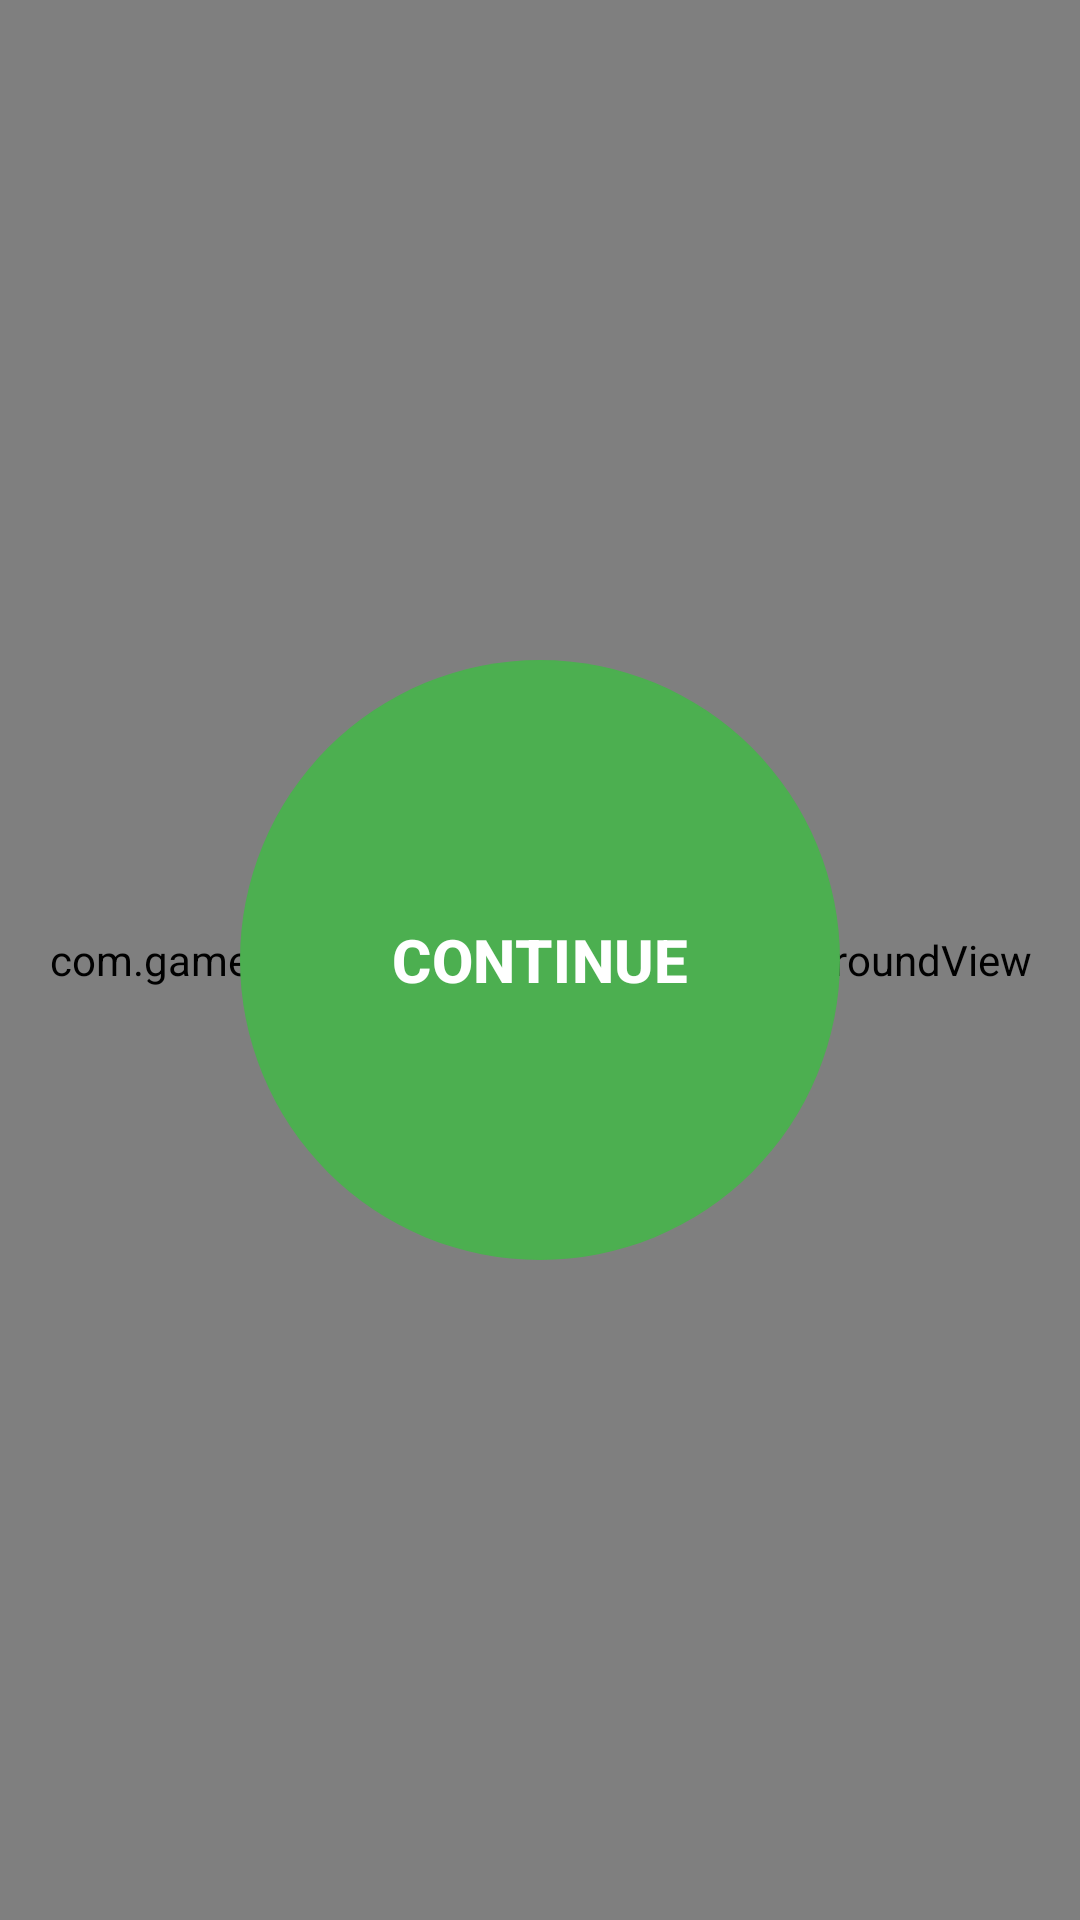

Here is an Android app screen rendered from its layout file. Give the layout XML and the strings, colors and styles it references.
<!-- AndroidManifest.xml: application theme Theme.GameRemoteClient -->
<!-- res/layout/fragment_continue.xml -->
<?xml version="1.0" encoding="utf-8"?>
<FrameLayout xmlns:android="http://schemas.android.com/apk/res/android"
    android:layout_width="match_parent"
    android:layout_height="match_parent">

    <com.game.remoteclient.ui.SunburstBackgroundView
        android:id="@+id/sunburstBackground"
        android:layout_width="match_parent"
        android:layout_height="match_parent" />

    <com.google.android.material.button.MaterialButton
        android:id="@+id/continueButton"
        style="@style/Widget.Material3.Button"
        android:layout_width="200dp"
        android:layout_height="200dp"
        android:layout_gravity="center"
        android:text="@string/continue_caps"
        android:textSize="20sp"
        android:textStyle="bold"
        android:insetTop="0dp"
        android:insetBottom="0dp"
        app:cornerRadius="100dp"
        app:backgroundTint="#4CAF50"
        xmlns:app="http://schemas.android.com/apk/res-auto" />

</FrameLayout>
<!-- resources referenced by this layout -->
<resources>
  <string name="continue_caps">CONTINUE</string>
  <style name="Theme.GameRemoteClient" parent="Theme.Material3.DayNight.NoActionBar">
          <item name="colorPrimary">@color/primary</item>
          <item name="colorPrimaryDark">@color/primary_dark</item>
          <item name="colorAccent">@color/accent</item>
          <item name="android:windowBackground">@color/background</item>
          <item name="android:windowLayoutInDisplayCutoutMode">shortEdges</item>
          <item name="materialButtonStyle">@style/Widget.App.Button</item>
          <item name="shapeAppearanceSmallComponent">@style/ShapeAppearance.App.Rounded</item>
          <item name="shapeAppearanceMediumComponent">@style/ShapeAppearance.App.Rounded</item>
          <item name="shapeAppearanceLargeComponent">@style/ShapeAppearance.App.Rounded</item>
          <item name="shapeAppearanceCornerExtraLarge">@style/ShapeAppearance.App.Rounded</item>
          <item name="shapeAppearanceCornerLarge">@style/ShapeAppearance.App.Rounded</item>
          <item name="shapeAppearanceCornerMedium">@style/ShapeAppearance.App.Rounded</item>
          <item name="shapeAppearanceCornerSmall">@style/ShapeAppearance.App.Rounded</item>
          <item name="shapeAppearanceCornerExtraSmall">@style/ShapeAppearance.App.Rounded</item>
      </style>
  <color name="primary">#FF2196F3</color>
  <color name="primary_dark">#FF1976D2</color>
  <color name="accent">#FFFF5722</color>
  <color name="background">#FFF5F5F5</color>
  <style name="Widget.App.Button" parent="Widget.Material3.Button">
          <item name="shapeAppearance">@style/ShapeAppearance.App.Rounded</item>
      </style>
  <style name="ShapeAppearance.App.Rounded" parent="">
          <item name="cornerSize">8dp</item>
          <item name="cornerFamily">rounded</item>
      </style>
</resources>
